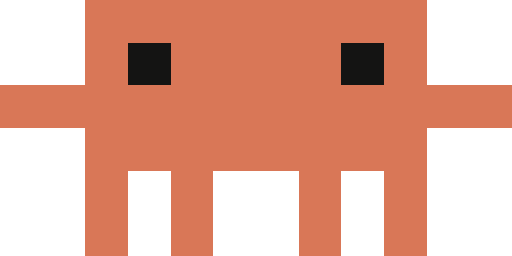
t = 0.00 s
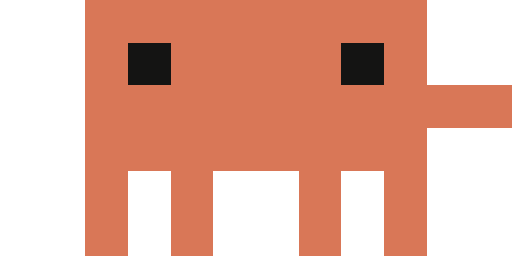
t = 0.29 s
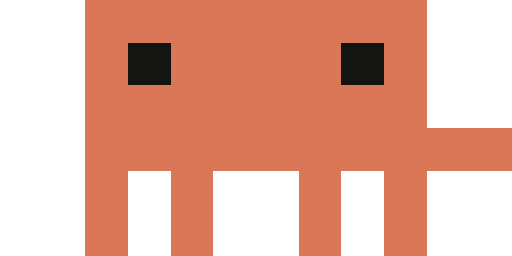
t = 0.58 s
t = 0.88 s: frame unchanged from t = 0.58 s, image omitted

The animated SVG that drew these frames (rendered in a browser with its animation timeline set to each time). Animation: 1 CSS @keyframes rule; one cycle of 1.17 s, repeats indefinitely.

<svg xmlns="http://www.w3.org/2000/svg" width="120" height="60" viewBox="0 0 12 6" shape-rendering="crispEdges"><style>.f{animation:f 1.167s steps(14) infinite}@keyframes f{to{transform:translateX(-168px)}}</style><g class="f"><rect x="2" y="0" width="8" height="1" fill="#d97757"/><rect x="2" y="1" width="1" height="1" fill="#d97757"/><rect x="3" y="1" width="1" height="1" fill="#141413"/><rect x="4" y="1" width="4" height="1" fill="#d97757"/><rect x="8" y="1" width="1" height="1" fill="#141413"/><rect x="9" y="1" width="1" height="1" fill="#d97757"/><rect x="0" y="2" width="12" height="1" fill="#d97757"/><rect x="2" y="3" width="8" height="1" fill="#d97757"/><rect x="2" y="4" width="1" height="1" fill="#d97757"/><rect x="4" y="4" width="1" height="1" fill="#d97757"/><rect x="7" y="4" width="1" height="1" fill="#d97757"/><rect x="9" y="4" width="1" height="1" fill="#d97757"/><rect x="2" y="5" width="1" height="1" fill="#d97757"/><rect x="4" y="5" width="1" height="1" fill="#d97757"/><rect x="7" y="5" width="1" height="1" fill="#d97757"/><rect x="9" y="5" width="1" height="1" fill="#d97757"/><rect x="14" y="1" width="8" height="1" fill="#d97757"/><rect x="14" y="2" width="8" height="1" fill="#d97757"/><rect x="12" y="3" width="3" height="1" fill="#d97757"/><rect x="15" y="3" width="1" height="1" fill="#141413"/><rect x="16" y="3" width="4" height="1" fill="#d97757"/><rect x="20" y="3" width="1" height="1" fill="#141413"/><rect x="21" y="3" width="3" height="1" fill="#d97757"/><rect x="14" y="4" width="8" height="1" fill="#d97757"/><rect x="14" y="5" width="1" height="1" fill="#be684d"/><rect x="16" y="5" width="1" height="1" fill="#be684d"/><rect x="19" y="5" width="1" height="1" fill="#be684d"/><rect x="21" y="5" width="1" height="1" fill="#be684d"/><rect x="24" y="0" width="3" height="1" fill="#d97757"/><rect x="27" y="0" width="1" height="1" fill="#141413"/><rect x="28" y="0" width="6" height="1" fill="#d97757"/><rect x="24" y="1" width="8" height="1" fill="#d97757"/><rect x="32" y="1" width="1" height="1" fill="#141413"/><rect x="33" y="1" width="1" height="1" fill="#d97757"/><rect x="26" y="2" width="8" height="1" fill="#d97757"/><rect x="26" y="3" width="10" height="1" fill="#d97757"/><rect x="26" y="4" width="1" height="1" fill="#d97757"/><rect x="28" y="4" width="1" height="1" fill="#d97757"/><rect x="31" y="4" width="1" height="1" fill="#d97757"/><rect x="33" y="4" width="1" height="1" fill="#d97757"/><rect x="26" y="5" width="1" height="1" fill="#d97757"/><rect x="28" y="5" width="1" height="1" fill="#d97757"/><rect x="31" y="5" width="1" height="1" fill="#d97757"/><rect x="33" y="5" width="1" height="1" fill="#d97757"/><rect x="38" y="0" width="8" height="1" fill="#d97757"/><rect x="38" y="1" width="1" height="1" fill="#d97757"/><rect x="39" y="1" width="1" height="1" fill="#141413"/><rect x="40" y="1" width="4" height="1" fill="#d97757"/><rect x="44" y="1" width="1" height="1" fill="#141413"/><rect x="45" y="1" width="1" height="1" fill="#d97757"/><rect x="38" y="2" width="10" height="1" fill="#d97757"/><rect x="38" y="3" width="8" height="1" fill="#d97757"/><rect x="38" y="4" width="1" height="1" fill="#d97757"/><rect x="40" y="4" width="1" height="1" fill="#d97757"/><rect x="43" y="4" width="1" height="1" fill="#d97757"/><rect x="45" y="4" width="1" height="1" fill="#d97757"/><rect x="38" y="5" width="1" height="1" fill="#d97757"/><rect x="40" y="5" width="1" height="1" fill="#d97757"/><rect x="43" y="5" width="1" height="1" fill="#d97757"/><rect x="45" y="5" width="1" height="1" fill="#d97757"/><rect x="50" y="0" width="8" height="1" fill="#d97757"/><rect x="50" y="1" width="1" height="1" fill="#d97757"/><rect x="51" y="1" width="1" height="1" fill="#141413"/><rect x="52" y="1" width="4" height="1" fill="#d97757"/><rect x="56" y="1" width="1" height="1" fill="#141413"/><rect x="57" y="1" width="1" height="1" fill="#d97757"/><rect x="50" y="2" width="8" height="1" fill="#d97757"/><rect x="50" y="3" width="10" height="1" fill="#d97757"/><rect x="50" y="4" width="1" height="1" fill="#d97757"/><rect x="52" y="4" width="1" height="1" fill="#d97757"/><rect x="55" y="4" width="1" height="1" fill="#d97757"/><rect x="57" y="4" width="1" height="1" fill="#d97757"/><rect x="50" y="5" width="1" height="1" fill="#d97757"/><rect x="52" y="5" width="1" height="1" fill="#d97757"/><rect x="55" y="5" width="1" height="1" fill="#d97757"/><rect x="57" y="5" width="1" height="1" fill="#d97757"/><rect x="62" y="0" width="8" height="1" fill="#d97757"/><rect x="62" y="1" width="1" height="1" fill="#d97757"/><rect x="63" y="1" width="1" height="1" fill="#141413"/><rect x="64" y="1" width="4" height="1" fill="#d97757"/><rect x="68" y="1" width="1" height="1" fill="#141413"/><rect x="69" y="1" width="1" height="1" fill="#d97757"/><rect x="62" y="2" width="8" height="1" fill="#d97757"/><rect x="62" y="3" width="10" height="1" fill="#d97757"/><rect x="62" y="4" width="1" height="1" fill="#d97757"/><rect x="64" y="4" width="1" height="1" fill="#d97757"/><rect x="67" y="4" width="1" height="1" fill="#d97757"/><rect x="69" y="4" width="1" height="1" fill="#d97757"/><rect x="62" y="5" width="1" height="1" fill="#d97757"/><rect x="64" y="5" width="1" height="1" fill="#d97757"/><rect x="67" y="5" width="1" height="1" fill="#d97757"/><rect x="69" y="5" width="1" height="1" fill="#d97757"/><rect x="74" y="0" width="8" height="1" fill="#d97757"/><rect x="74" y="1" width="1" height="1" fill="#d97757"/><rect x="75" y="1" width="1" height="1" fill="#141413"/><rect x="76" y="1" width="4" height="1" fill="#d97757"/><rect x="80" y="1" width="1" height="1" fill="#141413"/><rect x="81" y="1" width="1" height="1" fill="#d97757"/><rect x="74" y="2" width="8" height="1" fill="#d97757"/><rect x="74" y="3" width="10" height="1" fill="#d97757"/><rect x="74" y="4" width="1" height="1" fill="#d97757"/><rect x="76" y="4" width="1" height="1" fill="#d97757"/><rect x="79" y="4" width="1" height="1" fill="#d97757"/><rect x="81" y="4" width="1" height="1" fill="#d97757"/><rect x="74" y="5" width="1" height="1" fill="#d97757"/><rect x="76" y="5" width="1" height="1" fill="#d97757"/><rect x="79" y="5" width="1" height="1" fill="#d97757"/><rect x="81" y="5" width="1" height="1" fill="#d97757"/><rect x="86" y="0" width="8" height="1" fill="#d97757"/><rect x="86" y="1" width="1" height="1" fill="#d97757"/><rect x="87" y="1" width="1" height="1" fill="#141413"/><rect x="88" y="1" width="4" height="1" fill="#d97757"/><rect x="92" y="1" width="1" height="1" fill="#141413"/><rect x="93" y="1" width="1" height="1" fill="#d97757"/><rect x="86" y="2" width="8" height="1" fill="#d97757"/><rect x="86" y="3" width="10" height="1" fill="#d97757"/><rect x="86" y="4" width="1" height="1" fill="#d97757"/><rect x="88" y="4" width="1" height="1" fill="#d97757"/><rect x="91" y="4" width="1" height="1" fill="#d97757"/><rect x="93" y="4" width="1" height="1" fill="#d97757"/><rect x="86" y="5" width="1" height="1" fill="#d97757"/><rect x="88" y="5" width="1" height="1" fill="#d97757"/><rect x="91" y="5" width="1" height="1" fill="#d97757"/><rect x="93" y="5" width="1" height="1" fill="#d97757"/><rect x="98" y="0" width="8" height="1" fill="#d97757"/><rect x="98" y="1" width="1" height="1" fill="#d97757"/><rect x="99" y="1" width="1" height="1" fill="#141413"/><rect x="100" y="1" width="4" height="1" fill="#d97757"/><rect x="104" y="1" width="1" height="1" fill="#141413"/><rect x="105" y="1" width="1" height="1" fill="#d97757"/><rect x="98" y="2" width="8" height="1" fill="#d97757"/><rect x="98" y="3" width="10" height="1" fill="#d97757"/><rect x="98" y="4" width="1" height="1" fill="#d97757"/><rect x="100" y="4" width="1" height="1" fill="#d97757"/><rect x="103" y="4" width="1" height="1" fill="#d97757"/><rect x="105" y="4" width="1" height="1" fill="#d97757"/><rect x="98" y="5" width="1" height="1" fill="#d97757"/><rect x="100" y="5" width="1" height="1" fill="#d97757"/><rect x="103" y="5" width="1" height="1" fill="#d97757"/><rect x="105" y="5" width="1" height="1" fill="#d97757"/><rect x="110" y="0" width="8" height="1" fill="#d97757"/><rect x="110" y="1" width="1" height="1" fill="#d97757"/><rect x="111" y="1" width="1" height="1" fill="#141413"/><rect x="112" y="1" width="4" height="1" fill="#d97757"/><rect x="116" y="1" width="1" height="1" fill="#141413"/><rect x="117" y="1" width="1" height="1" fill="#d97757"/><rect x="110" y="2" width="8" height="1" fill="#d97757"/><rect x="110" y="3" width="10" height="1" fill="#d97757"/><rect x="110" y="4" width="1" height="1" fill="#d97757"/><rect x="112" y="4" width="1" height="1" fill="#d97757"/><rect x="115" y="4" width="1" height="1" fill="#d97757"/><rect x="117" y="4" width="1" height="1" fill="#d97757"/><rect x="110" y="5" width="1" height="1" fill="#d97757"/><rect x="112" y="5" width="1" height="1" fill="#d97757"/><rect x="115" y="5" width="1" height="1" fill="#d97757"/><rect x="117" y="5" width="1" height="1" fill="#d97757"/><rect x="122" y="0" width="8" height="1" fill="#d97757"/><rect x="122" y="1" width="1" height="1" fill="#d97757"/><rect x="123" y="1" width="1" height="1" fill="#141413"/><rect x="124" y="1" width="4" height="1" fill="#d97757"/><rect x="128" y="1" width="1" height="1" fill="#141413"/><rect x="129" y="1" width="1" height="1" fill="#d97757"/><rect x="122" y="2" width="8" height="1" fill="#d97757"/><rect x="122" y="3" width="10" height="1" fill="#d97757"/><rect x="122" y="4" width="1" height="1" fill="#d97757"/><rect x="124" y="4" width="1" height="1" fill="#d97757"/><rect x="127" y="4" width="1" height="1" fill="#d97757"/><rect x="129" y="4" width="1" height="1" fill="#d97757"/><rect x="122" y="5" width="1" height="1" fill="#d97757"/><rect x="124" y="5" width="1" height="1" fill="#d97757"/><rect x="127" y="5" width="1" height="1" fill="#d97757"/><rect x="129" y="5" width="1" height="1" fill="#d97757"/><rect x="134" y="0" width="8" height="1" fill="#d97757"/><rect x="134" y="1" width="1" height="1" fill="#d97757"/><rect x="135" y="1" width="1" height="1" fill="#141413"/><rect x="136" y="1" width="4" height="1" fill="#d97757"/><rect x="140" y="1" width="1" height="1" fill="#141413"/><rect x="141" y="1" width="1" height="1" fill="#d97757"/><rect x="134" y="2" width="8" height="1" fill="#d97757"/><rect x="134" y="3" width="10" height="1" fill="#d97757"/><rect x="134" y="4" width="1" height="1" fill="#d97757"/><rect x="136" y="4" width="1" height="1" fill="#d97757"/><rect x="139" y="4" width="1" height="1" fill="#d97757"/><rect x="141" y="4" width="1" height="1" fill="#d97757"/><rect x="134" y="5" width="1" height="1" fill="#d97757"/><rect x="136" y="5" width="1" height="1" fill="#d97757"/><rect x="139" y="5" width="1" height="1" fill="#d97757"/><rect x="141" y="5" width="1" height="1" fill="#d97757"/><rect x="146" y="0" width="8" height="1" fill="#d97757"/><rect x="146" y="1" width="1" height="1" fill="#d97757"/><rect x="147" y="1" width="1" height="1" fill="#141413"/><rect x="148" y="1" width="4" height="1" fill="#d97757"/><rect x="152" y="1" width="1" height="1" fill="#141413"/><rect x="153" y="1" width="1" height="1" fill="#d97757"/><rect x="146" y="2" width="8" height="1" fill="#d97757"/><rect x="146" y="3" width="10" height="1" fill="#d97757"/><rect x="146" y="4" width="1" height="1" fill="#d97757"/><rect x="148" y="4" width="1" height="1" fill="#d97757"/><rect x="151" y="4" width="1" height="1" fill="#d97757"/><rect x="153" y="4" width="1" height="1" fill="#d97757"/><rect x="146" y="5" width="1" height="1" fill="#d97757"/><rect x="148" y="5" width="1" height="1" fill="#d97757"/><rect x="151" y="5" width="1" height="1" fill="#d97757"/><rect x="153" y="5" width="1" height="1" fill="#d97757"/><rect x="156" y="0" width="10" height="1" fill="#d97757"/><rect x="156" y="1" width="3" height="1" fill="#d97757"/><rect x="159" y="1" width="1" height="1" fill="#141413"/><rect x="160" y="1" width="4" height="1" fill="#d97757"/><rect x="164" y="1" width="1" height="1" fill="#141413"/><rect x="165" y="1" width="1" height="1" fill="#d97757"/><rect x="158" y="2" width="8" height="1" fill="#d97757"/><rect x="158" y="3" width="10" height="1" fill="#d97757"/><rect x="158" y="4" width="1" height="1" fill="#d97757"/><rect x="160" y="4" width="1" height="1" fill="#d97757"/><rect x="163" y="4" width="1" height="1" fill="#d97757"/><rect x="165" y="4" width="1" height="1" fill="#d97757"/><rect x="158" y="5" width="1" height="1" fill="#d97757"/><rect x="160" y="5" width="1" height="1" fill="#d97757"/><rect x="163" y="5" width="1" height="1" fill="#d97757"/><rect x="165" y="5" width="1" height="1" fill="#d97757"/></g></svg>
